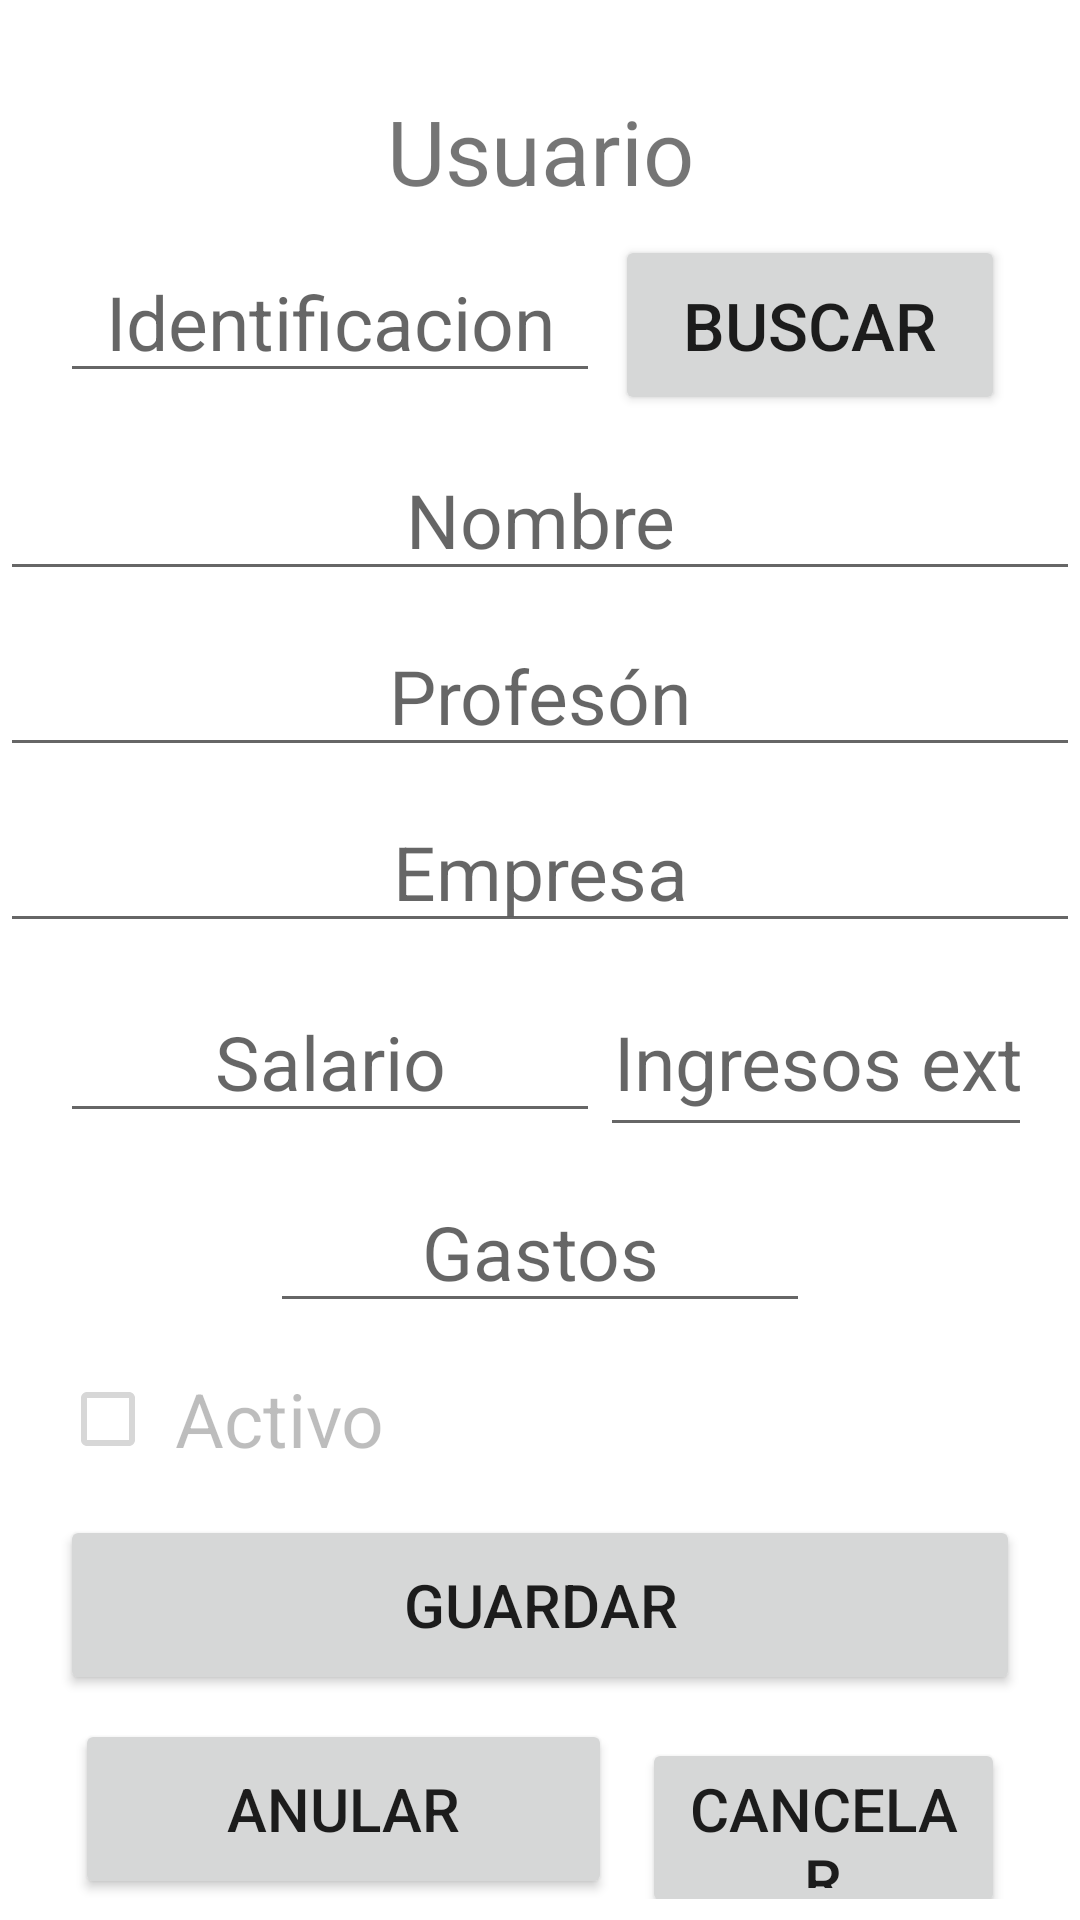

The Android layout XML behind this screen, and the referenced resources:
<!-- AndroidManifest.xml: application theme Theme.Estudios -->
<!-- res/layout/activity_usuario.xml -->
<?xml version="1.0" encoding="utf-8"?>
<LinearLayout xmlns:android="http://schemas.android.com/apk/res/android"
    xmlns:app="http://schemas.android.com/apk/res-auto"
    xmlns:tools="http://schemas.android.com/tools"
    android:layout_width="match_parent"
    android:orientation="vertical"
    android:layout_height="match_parent"
    tools:context=".UsuarioActivity">

    <TextView
        android:layout_width="300dp"
        android:layout_height="wrap_content"
        android:layout_marginTop="30dp"
        android:layout_gravity="center"
        android:textSize="30dp"
        android:gravity="center"
        android:text="Usuario" />

    <LinearLayout
        android:layout_width="match_parent"
        android:layout_height="60dp"
        android:layout_marginRight="20dp"
        android:layout_marginLeft="20dp"
        android:layout_marginTop="8dp"
        android:orientation="horizontal">

        <EditText
            android:id="@+id/etidentificacion"
            android:layout_width="180dp"
            android:layout_height="wrap_content"
            android:ems="10"
            android:gravity="center"
            android:textSize="25dp"
            android:hint="Identificacion"
            android:inputType="number" />

        <Button
            android:id="@+id/btBuscar"
            android:layout_width="180dp"
            android:layout_height="60dp"
            android:onClick="buscar"
            android:textSize="22dp"
            android:layout_marginEnd="5dp"
            android:layout_marginStart="5dp"
            android:layout_weight="1"
            android:text="buscar" />
    </LinearLayout>

    <EditText
        android:id="@+id/etnombre"
        android:layout_marginTop="8dp"
        android:layout_width="match_parent"
        android:layout_height="wrap_content"
        android:ems="10"
        android:gravity="center"
        android:textSize="25dp"
        android:hint="Nombre"
        android:inputType="textPersonName" />

    <EditText
        android:id="@+id/etprofesion"
        android:layout_marginTop="8dp"
        android:layout_width="match_parent"
        android:layout_height="wrap_content"
        android:ems="10"
        android:gravity="center"
        android:textSize="25dp"
        android:hint="Profesón"
        android:inputType="textPersonName" />

    <EditText
        android:id="@+id/etempresa"
        android:layout_marginTop="8dp"
        android:layout_width="match_parent"
        android:layout_height="wrap_content"
        android:ems="10"
        android:gravity="center"
        android:textSize="25dp"
        android:hint="Empresa"
        android:inputType="text" />

    <LinearLayout
        android:layout_width="match_parent"
        android:layout_height="60dp"
        android:layout_gravity="center"
        android:layout_marginLeft="20dp"
        android:layout_marginTop="8dp"
        android:layout_marginRight="20dp"
        android:orientation="horizontal">

        <EditText
            android:id="@+id/etsalario"
            android:layout_width="180dp"
            android:layout_height="wrap_content"
            android:ems="10"
            android:gravity="center"
            android:hint="Salario"
            android:inputType="number"
            android:textSize="25dp" />

        <EditText
            android:id="@+id/etextras"
            android:layout_width="180dp"
            android:layout_height="60dp"
            android:ems="10"
            android:gravity="center"
            android:hint="Ingresos extras"
            android:inputType="number"
            android:textSize="25dp" />
    </LinearLayout>

    <EditText
        android:id="@+id/etgastos"
        android:layout_width="180dp"
        android:layout_marginTop="8dp"
        android:layout_height="wrap_content"
        android:ems="10"
        android:layout_gravity="center"
        android:gravity="center"
        android:hint="Gastos"
        android:inputType="number"
        android:textSize="25dp" />

    <CheckBox
        android:id="@+id/cbactivo"
        android:layout_width="match_parent"
        android:layout_height="wrap_content"
        android:textSize="25dp"
        android:enabled="false"
        android:layout_marginTop="8dp"
        android:layout_marginLeft="20dp"
        android:layout_marginRight="20dp"
        android:text=" Activo" />

    <LinearLayout
        android:layout_width="match_parent"
        android:layout_height="60dp"
        android:layout_marginTop="8dp"
        android:layout_marginRight="20dp"
        android:layout_marginLeft="20dp"
        android:layout_gravity="center"
        android:orientation="horizontal">

        <Button
            android:id="@+id/btguardar"
            android:layout_width="198dp"
            android:layout_height="60dp"
            android:layout_gravity="center"
            android:layout_weight="1"
            android:onClick="guardar"
            android:text="guardar"
            android:textSize="20dp" />

    </LinearLayout>

    <LinearLayout
        android:layout_width="match_parent"
        android:layout_height="60dp"
        android:layout_marginTop="8dp"
        android:layout_marginRight="20dp"
        android:layout_marginLeft="20dp"
        android:layout_gravity="center"
        android:orientation="horizontal">

        <Button
            android:id="@+id/btanular"
            android:layout_width="184dp"
            android:layout_height="60dp"
            android:layout_weight="1"
            android:layout_marginEnd="5dp"
            android:layout_marginStart="5dp"
            android:onClick="anular"
            android:text="anular"
            android:textSize="20dp" />

        <Button
            android:id="@+id/btcancelar"
            android:layout_width="wrap_content"
            android:layout_height="60dp"
            android:layout_weight="1"
            android:textSize="20dp"
            android:layout_marginEnd="5dp"
            android:layout_marginStart="5dp"
            android:onClick="cancelar"
            android:text="cancelar" />
    </LinearLayout>

    <Button
        android:id="@+id/btregresar"
        android:layout_width="match_parent"
        android:layout_height="60dp"
        android:layout_marginRight="20dp"
        android:layout_marginLeft="20dp"
        android:layout_gravity="center"
        android:layout_marginTop="8dp"
        android:onClick="regresar"
        android:text="regresar"
        android:textSize="20dp" />

</LinearLayout>
<!-- resources referenced by this layout -->
<resources>
  <style name="Theme.Estudios" parent="Theme.MaterialComponents.DayNight.DarkActionBar">
          
          <item name="colorPrimary">@color/purple_500</item>
          <item name="colorPrimaryVariant">@color/purple_700</item>
          <item name="colorOnPrimary">@color/white</item>
          
          <item name="colorSecondary">@color/teal_200</item>
          <item name="colorSecondaryVariant">@color/teal_700</item>
          <item name="colorOnSecondary">@color/black</item>
          
          <item name="android:statusBarColor" tools:targetApi="l">?attr/colorPrimaryVariant</item>
          
      </style>
  <!-- not gathered from this repository: default colours our renderer supplied (Android Studio template values) -->
  <color name="purple_500">#FF6200EE</color>
  <color name="purple_700">#FF3700B3</color>
  <color name="teal_200">#FF03DAC5</color>
  <color name="teal_700">#FF018786</color>
  <color name="black">#FF000000</color>
  <color name="white">#FFFFFFFF</color>
</resources>
